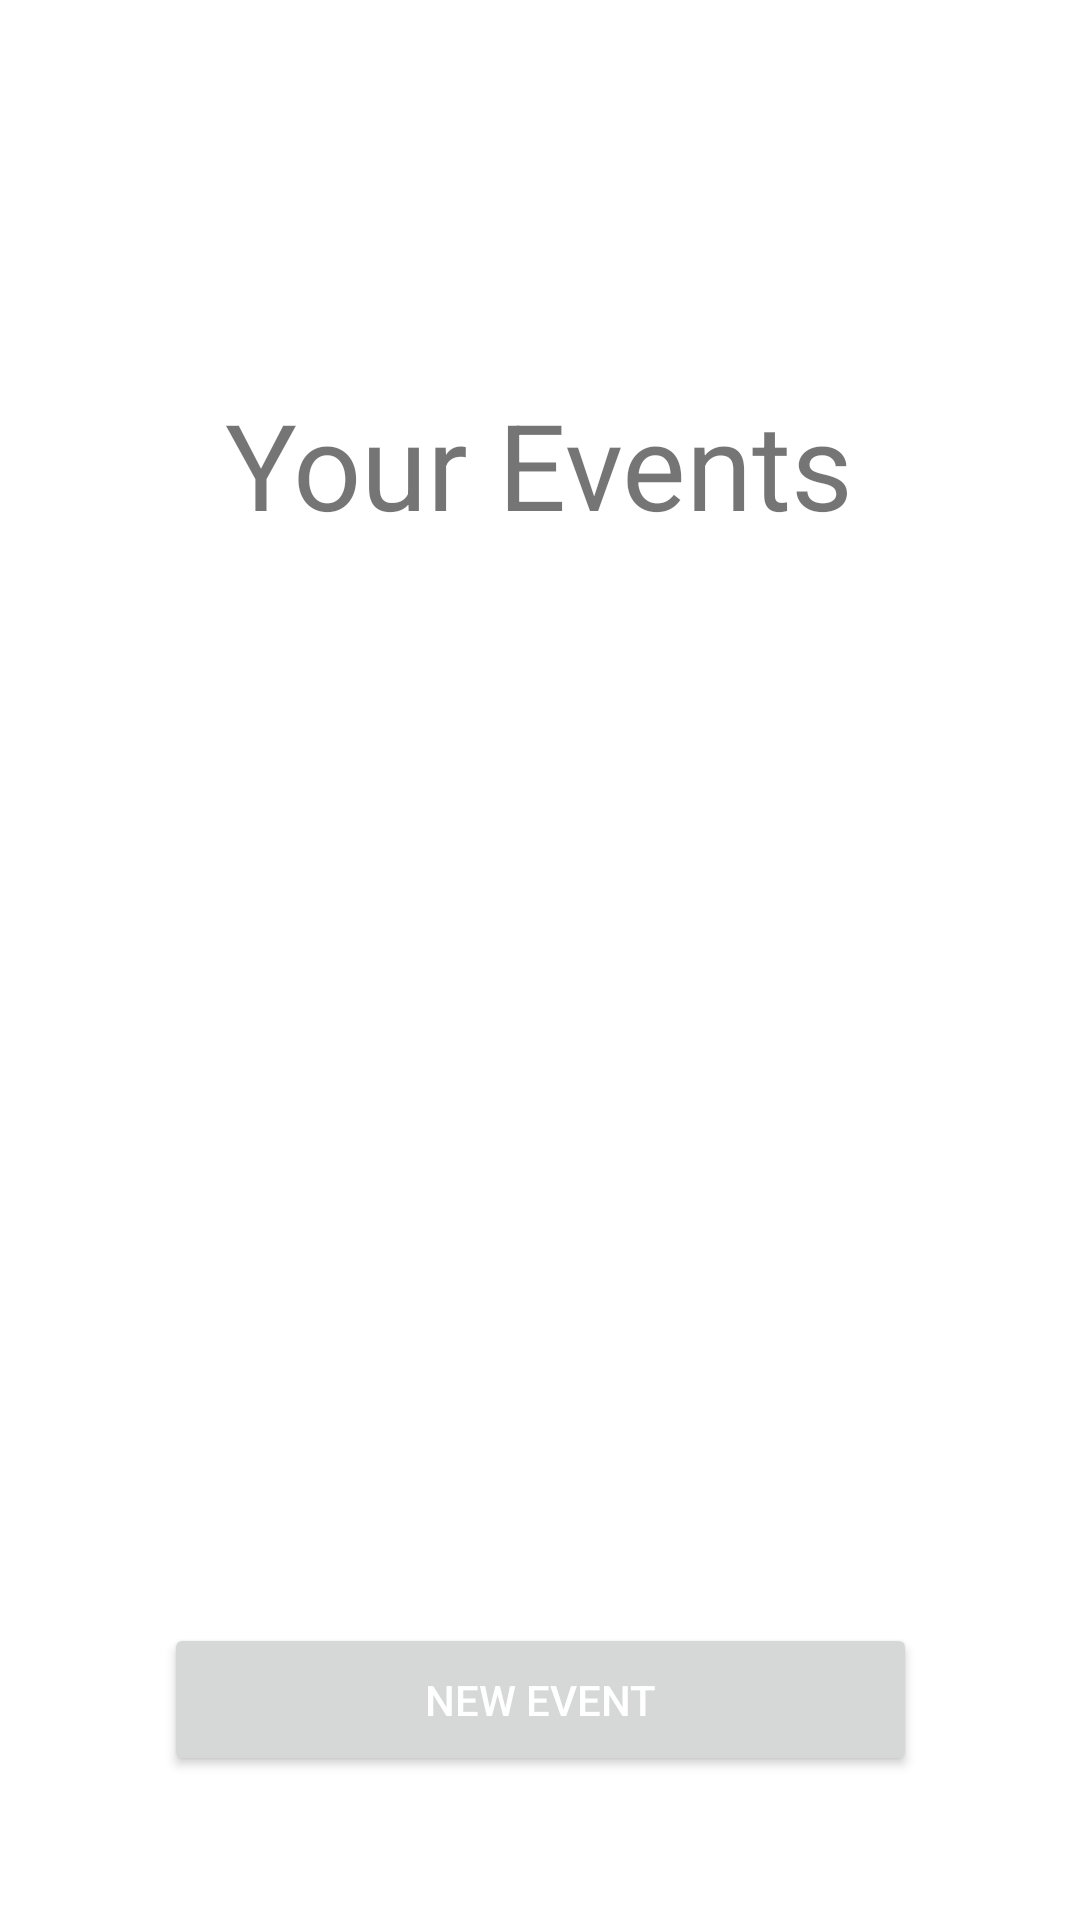

Android layout source for this screen:
<!-- AndroidManifest.xml: application theme Theme.MeetMeWhere2 -->
<!-- res/layout/activity_events.xml -->
<?xml version="1.0" encoding="utf-8"?>
<androidx.constraintlayout.widget.ConstraintLayout xmlns:android="http://schemas.android.com/apk/res/android"
    xmlns:app="http://schemas.android.com/apk/res-auto"
    xmlns:tools="http://schemas.android.com/tools"
    android:id="@+id/main"
    android:layout_width="match_parent"
    android:layout_height="match_parent"
    tools:context=".EventsActivity">

    <TextView
        android:layout_width="wrap_content"
        android:layout_height="wrap_content"
        android:layout_marginTop="128dp"
        android:id="@+id/EventLabel"
        android:text="Your Events"
        android:textSize="40sp"
        app:layout_constraintEnd_toEndOf="parent"
        app:layout_constraintHorizontal_bias="0.497"
        app:layout_constraintStart_toStartOf="parent"
        app:layout_constraintTop_toTopOf="parent" />

    <androidx.recyclerview.widget.RecyclerView
        android:id="@+id/recyclerPage"
        android:layout_width="match_parent"
        android:layout_height="440dp"
        app:layout_constraintBottom_toTopOf="@id/btnNewEvent"
        app:layout_constraintEnd_toEndOf="parent"
        app:layout_constraintHorizontal_bias="0.0"
        app:layout_constraintStart_toStartOf="parent"
        app:layout_constraintTop_toBottomOf="@id/EventLabel"
        app:layout_constraintVertical_bias="0.022" />

    <Button
        android:id="@+id/btnNewEvent"
        android:layout_width="251dp"
        android:layout_height="51dp"
        android:layout_marginBottom="48dp"
        android:text="New Event"
        android:textColor="@color/white"
        app:layout_constraintBottom_toBottomOf="parent"
        app:layout_constraintEnd_toEndOf="parent"
        app:layout_constraintStart_toStartOf="parent" />

</androidx.constraintlayout.widget.ConstraintLayout>
<!-- resources referenced by this layout -->
<resources>
  <color name="white">#FFFFFFFF</color>
  <style name="Theme.MeetMeWhere2" parent="Base.Theme.MeetMeWhere2" />
  <style name="Base.Theme.MeetMeWhere2" parent="Theme.MaterialComponents.DayNight.DarkActionBar">
          
          <item name="colorPrimary">@color/magenta</item>
          <item name="colorPrimaryVariant">@color/magenta</item>
          <item name="colorOnPrimary">@color/magenta</item>
      </style>
  <color name="magenta">#FF00FF</color>
</resources>
